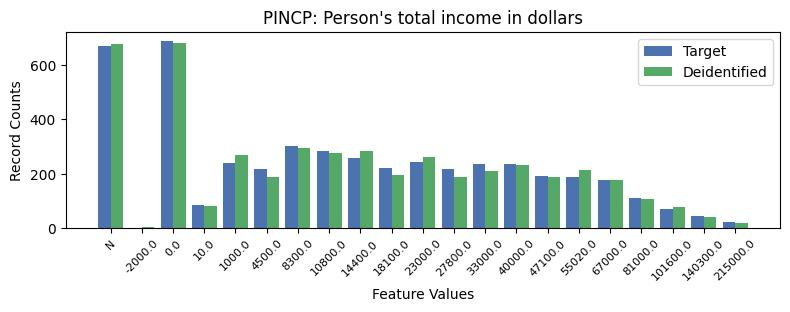

Values plotted in this chart, from the file beside it:
, PINCP, count_target, count_deidentified
0, 1, 687, 680
1, -1, 669, 678
2, 5, 301, 295
3, 6, 284, 277
4, 7, 257, 284
5, 9, 243, 263
6, 3, 239, 269
7, 12, 237, 234
8, 11, 236, 210
9, 8, 223, 195
10, 10, 218, 187
11, 4, 217, 189
12, 13, 192, 189
13, 14, 189, 216
14, 15, 178, 176
15, 16, 113, 109
16, 2, 86, 82
17, 17, 71, 77
18, 18, 44, 41
19, 19, 24, 20
20, 0, 3, 6
